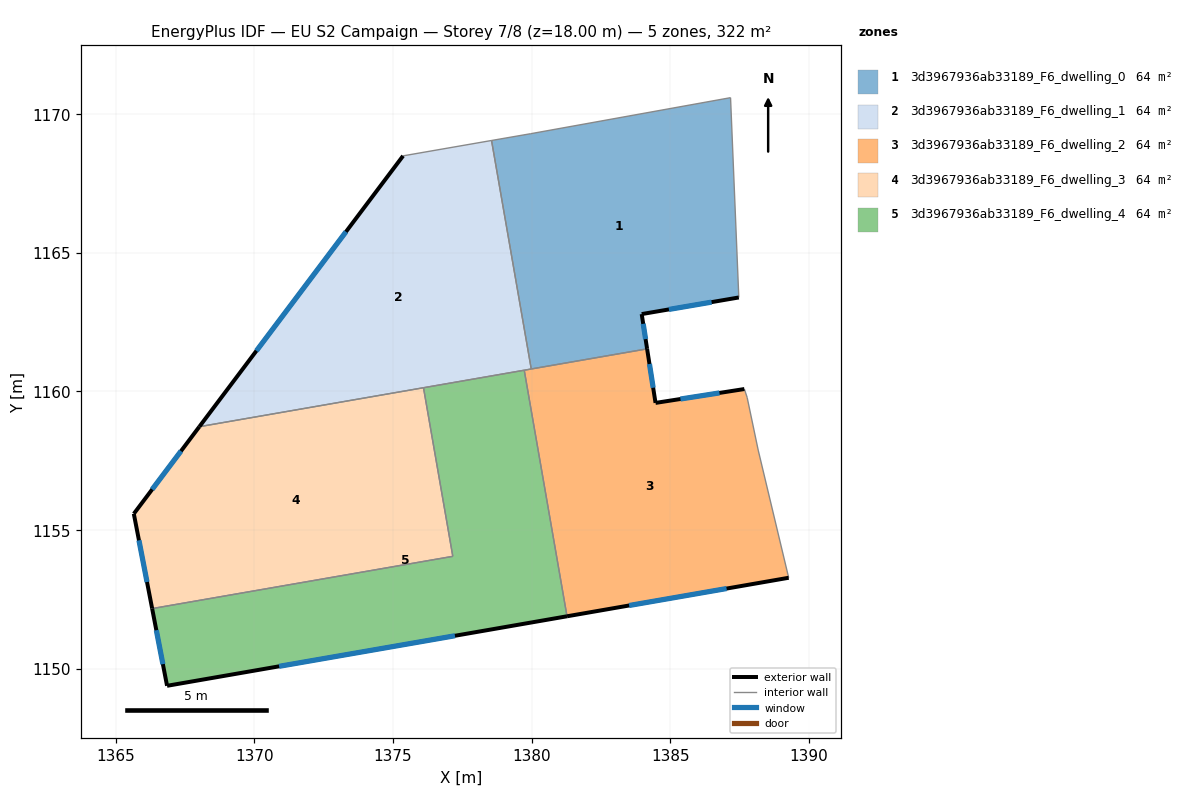
=== STOREY PLAN SPEC (per zone: floor XY polygon, exterior-wall plan segments, windows/doors) ===
zone 1: 3d3967936ab33189_F6_dwelling_0  (64.3 m²)
  floor: (1387.17, 1170.59) (1387.47, 1163.39) (1383.97, 1162.79) (1384.16, 1161.54) (1379.98, 1160.81) (1378.55, 1169.05) (1379.97, 1169.30)
  exterior wall: (1383.97, 1162.79) – (1387.47, 1163.39)  [3.6 m]
    window: (1384.95, 1162.96) – (1386.49, 1163.22)  [2.1 m²]
  exterior wall: (1384.16, 1161.54) – (1383.97, 1162.79)  [1.3 m]
    window: (1384.11, 1161.89) – (1384.02, 1162.44)  [0.7 m²]
  interior walls: 5
zone 2: 3d3967936ab33189_F6_dwelling_1  (64.3 m²)
  floor: (1378.55, 1169.05) (1379.98, 1160.81) (1368.02, 1158.73) (1375.36, 1168.50)
  exterior wall: (1375.36, 1168.50) – (1368.02, 1158.73)  [12.2 m]
    window: (1373.30, 1165.76) – (1370.07, 1161.47)  [7.1 m²]
  interior walls: 5
zone 3: 3d3967936ab33189_F6_dwelling_2  (64.3 m²)
  floor: (1387.67, 1160.09) (1387.77, 1159.79) (1388.17, 1157.89) (1389.27, 1153.28) (1381.28, 1151.89) (1379.73, 1160.77) (1384.16, 1161.54) (1384.47, 1159.59)
  exterior wall: (1387.67, 1160.09) – (1384.47, 1159.59)  [3.2 m]
    window: (1386.77, 1159.95) – (1385.36, 1159.73)  [1.9 m²]
  exterior wall: (1381.28, 1151.89) – (1389.27, 1153.28)  [8.1 m]
    window: (1383.51, 1152.28) – (1387.03, 1152.89)  [4.7 m²]
  exterior wall: (1384.47, 1159.59) – (1384.16, 1161.54)  [2.0 m]
    window: (1384.38, 1160.13) – (1384.25, 1160.99)  [1.1 m²]
  interior walls: 6
zone 4: 3d3967936ab33189_F6_dwelling_3  (64.3 m²)
  floor: (1376.10, 1160.13) (1377.16, 1154.05) (1366.31, 1152.17) (1365.65, 1155.59) (1368.02, 1158.73)
  exterior wall: (1368.02, 1158.73) – (1365.65, 1155.59)  [3.9 m]
    window: (1367.35, 1157.85) – (1366.32, 1156.47)  [2.3 m²]
  exterior wall: (1365.65, 1155.59) – (1366.31, 1152.17)  [3.5 m]
    window: (1365.84, 1154.63) – (1366.13, 1153.13)  [2.0 m²]
  interior walls: 3
zone 5: 3d3967936ab33189_F6_dwelling_4  (64.3 m²)
  floor: (1379.73, 1160.77) (1381.28, 1151.89) (1366.85, 1149.39) (1366.31, 1152.17) (1377.16, 1154.05) (1376.10, 1160.13)
  exterior wall: (1366.85, 1149.39) – (1381.28, 1151.89)  [14.6 m]
    window: (1370.89, 1150.09) – (1377.23, 1151.19)  [8.5 m²]
  exterior wall: (1366.31, 1152.17) – (1366.85, 1149.39)  [2.8 m]
    window: (1366.46, 1151.39) – (1366.70, 1150.17)  [1.6 m²]
  interior walls: 4

=== DERIVED (storey summary) ===
Building: EU S2 Campaign
Storey: 7 of 8  (floor level z = 18.00 m)
Storey gross floor area: 321.7 m²
Zones on this storey: 5
  - 3d3967936ab33189_F6_dwelling_0: floor 64.3 m²; exterior wall 4.8 m (14.5 m²); 2 window(s) 2.8 m²; WWR 19.3%
  - 3d3967936ab33189_F6_dwelling_1: floor 64.3 m²; exterior wall 12.2 m (36.7 m²); 1 window(s) 7.1 m²; WWR 19.3%
  - 3d3967936ab33189_F6_dwelling_2: floor 64.3 m²; exterior wall 13.3 m (40.0 m²); 3 window(s) 7.7 m²; WWR 19.3%
  - 3d3967936ab33189_F6_dwelling_3: floor 64.3 m²; exterior wall 7.4 m (22.2 m²); 2 window(s) 4.3 m²; WWR 19.3%
  - 3d3967936ab33189_F6_dwelling_4: floor 64.3 m²; exterior wall 17.5 m (52.4 m²); 2 window(s) 10.1 m²; WWR 19.3%
Zone adjacency (shared interzone walls):
  - 3d3967936ab33189_F6_dwelling_0 ↔ 3d3967936ab33189_F6_dwelling_1
  - 3d3967936ab33189_F6_dwelling_0 ↔ 3d3967936ab33189_F6_dwelling_2
  - 3d3967936ab33189_F6_dwelling_1 ↔ 3d3967936ab33189_F6_dwelling_2
  - 3d3967936ab33189_F6_dwelling_1 ↔ 3d3967936ab33189_F6_dwelling_3
  - 3d3967936ab33189_F6_dwelling_1 ↔ 3d3967936ab33189_F6_dwelling_4
  - 3d3967936ab33189_F6_dwelling_2 ↔ 3d3967936ab33189_F6_dwelling_4
  - 3d3967936ab33189_F6_dwelling_3 ↔ 3d3967936ab33189_F6_dwelling_4